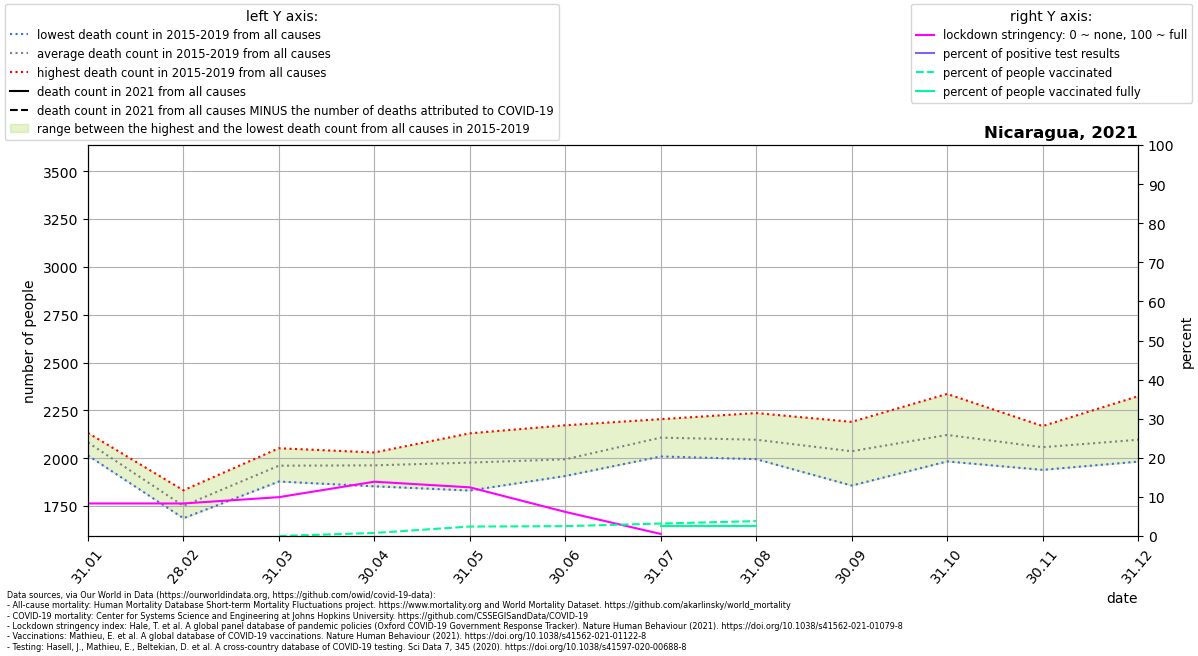

The table this chart was drawn from, first rows:
location, date, time, time_unit, deaths_2010_all_ages, deaths_2011_all_ages, deaths_2012_all_ages, deaths_2013_all_ages, deaths_2014_all_ages, deaths_2015_all_ages, deaths_2016_all_ages, deaths_2017_all_ages, deaths_2018_all_ages, deaths_2019_all_ages, deaths_2020_all_ages, deaths_2021_all_ages, new_deaths, new_cases_smoothed, new_tests_smoothed, stringency_index, people_vaccinated, people_fully_vaccinated, population, positive_test_percent
Nicaragua, 2021-01-31, 1, monthly, , , , , , 2035, 2132, 2120, 2014, 2110, 2108, , 4.0, 7.466, , 8.33, , , 6624554, 
Nicaragua, 2021-02-28, 2, monthly, , , , , , 1709, 1756, 1770, 1686, 1832, 1798, , 4.0, 6.867, , 8.33, , , 6624554, 
Nicaragua, 2021-03-31, 3, monthly, , , , , , 1878, 1991, 1893, 1990, 2052, 2759, , 5.0, 6.595, , 9.944, 0.0, , 6624554, 
Nicaragua, 2021-04-30, 4, monthly, , , , , , 1853, 1968, 1990, 1972, 2030, 3240, , 4.0, 7.61, , 13.89, 52072, , 6624554, 
Nicaragua, 2021-05-31, 5, monthly, , , , , , 1831, 1948, 1938, 2037, 2130, 3348, , 4.0, 14.61, , 12.46, 160715, , 6624554, 
Nicaragua, 2021-06-30, 6, monthly, , , , , , 1914, 1907, 1982, 1996, 2172, 3240, , 5.0, 22.32, , 6.172, 167500, , 6624554, 
Nicaragua, 2021-07-31, 7, monthly, , , , , , 2009, 2060, 2161, 2103, 2204, 3544, , 4.0, 44.29, , 0.5346, 211508, 162874, 6624554, 
Nicaragua, 2021-08-31, 8, monthly, , , , , , 2030, 2082, 2236, 1995, 2140, 3544, , 0.0, 51.71, , , 252766, 162874, 6624554, 
Nicaragua, 2021-09-30, 9, monthly, , , , , , 1857, 1990, 2143, 2001, 2190, , , , , , , , , , 
Nicaragua, 2021-10-31, 10, monthly, , , , , , 2037, 1983, 2034, 2217, 2336, , , , , , , , , , 
Nicaragua, 2021-11-30, 11, monthly, , , , , , 2063, 1939, 2019, 2168, 2098, , , , , , , , , , 
Nicaragua, 2021-12-31, 12, monthly, , , , , , 2324, 1982, 2014, 2117, 2044, , , , , , , , , , 
